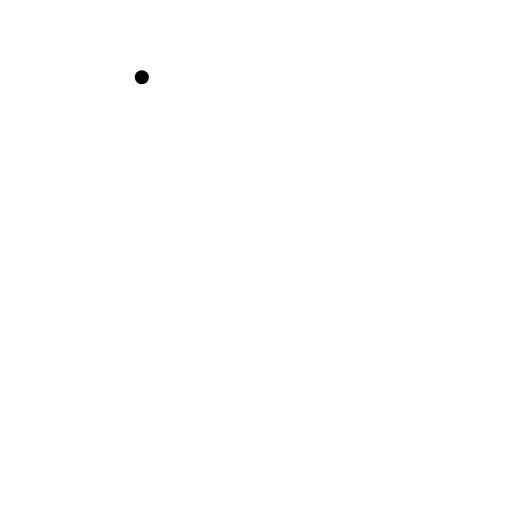
t = 0.00 s
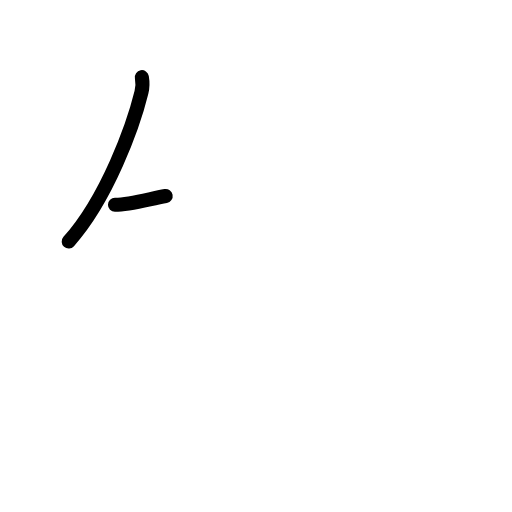
t = 1.25 s
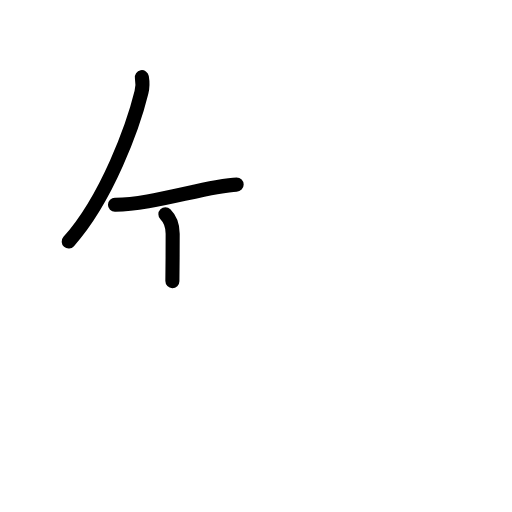
t = 2.42 s
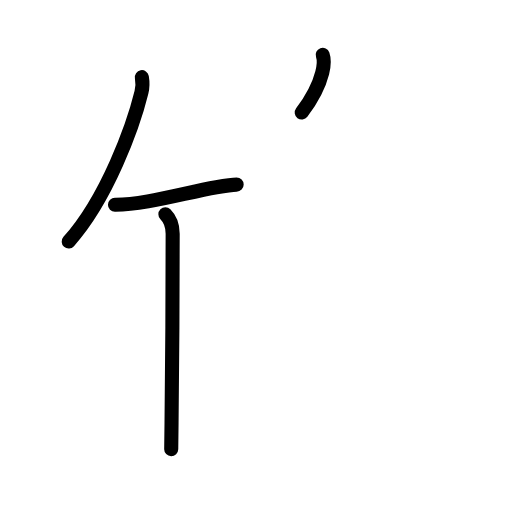
t = 3.63 s
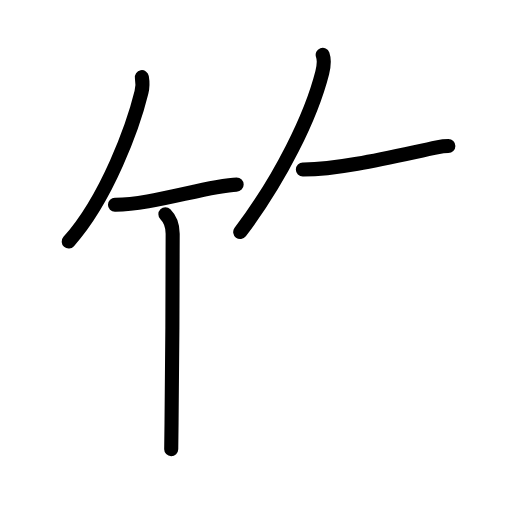
t = 4.75 s
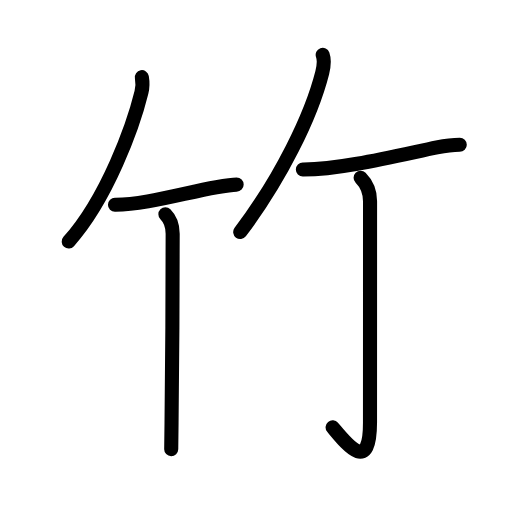
t = 6.00 s

The animated SVG that drew these frames (rendered in a browser with its animation timeline set to each time). Animation: 19 SMIL elements (animate=19); one cycle of 6.00 s.

<?xml version="1.0" encoding="UTF-8"?>
<!--
AniKanjiVG is licensed by CC-BY-SA Paul C. Sommerhoff (https://bitbucket.org/sommerhoff/anikanjivg).
AniKanjiVG uses KanjiVG which is licensed by CC-BY-SA Ulrich Apel (http://kanjivg.tagaini.net).
See also http://creativecommons.org/licenses/by-sa/3.0/
-->
<svg xmlns:kvg='http://kanjivg.tagaini.net' xmlns='http://www.w3.org/2000/svg' width='109' height='109' viewBox='0 0 109 109' style='fill:none;stroke:#000000;stroke-width:3;stroke-linecap:round;stroke-linejoin:round;' id="kvg:kanji_07af9"><g id="kvg:07af9" kvg:element="竹" kvg:radical="general"><g id="kvg:07af9-g1" kvg:position="left"><path id="kvg:07af9-s1" kvg:type="㇒" d="M30.2,16.43c0.17,0.95,0.19,2.1-0.09,3.24c-1.74,7.09-7.28,22.56-15.48,31.74"><animate attributeName="d" begin="0.0s" dur="0.5s" from="M30.2,16.43C30.2,16.43,30.2,16.43,30.2,16.43" to="M30.2,16.43c0.17,0.95,0.19,2.1-0.09,3.24" />
<animate attributeName="d" begin="0.5s" dur="0.5s" from="M30.2,16.43c0.17,0.95,0.19,2.1-0.09,3.24c0,0,0,0,0,0,0" to="M30.2,16.43c0.17,0.95,0.19,2.1-0.09,3.24c-1.74,7.09-7.28,22.56-15.48,31.74" />
</path>
<path id="kvg:07af9-s2" kvg:type="㇐b" d="M24.48,43.58c6.14,0.04,14.59-2.46,21.58-3.72c1.9-0.34,3.43-0.56,4.32-0.56"><animate attributeName="d" begin="1.0s" dur="0.5s" from="M24.48,43.58C24.48,43.58,24.48,43.58,24.48,43.58" to="M24.48,43.58c6.14,0.04,14.59-2.46,21.58-3.72" />
<animate attributeName="d" begin="1.5s" dur="0.5s" from="M24.48,43.58c6.14,0.04,14.59-2.46,21.58-3.72c0,0,0,0,0,0,0" to="M24.48,43.58c6.14,0.04,14.59-2.46,21.58-3.72c1.9-0.34,3.43-0.56,4.32-0.56" />
<animate attributeName="d" begin="0s" dur="1.0s" from="M-100,-100" to="M-100,-100" />
</path>
<path id="kvg:07af9-s3" kvg:type="㇑" d="M35.21,45.61c0.96,0.96,1.55,2.39,1.55,4.13c0,10.53-0.09,29.94-0.24,40.26c-0.04,3.02-0.07,4.71-0.07,5.62"><animate attributeName="d" begin="2.0s" dur="0.3333333333333333s" from="M35.21,45.61C35.21,45.61,35.21,45.61,35.21,45.61" to="M35.21,45.61c0.96,0.96,1.55,2.39,1.55,4.13" />
<animate attributeName="d" begin="2.3333333333333335s" dur="0.3333333333333333s" from="M35.21,45.61c0.96,0.96,1.55,2.39,1.55,4.13c0,0,0,0,0,0,0" to="M35.21,45.61c0.96,0.96,1.55,2.39,1.55,4.13c0,10.53-0.09,29.94-0.24,40.26" />
<animate attributeName="d" begin="2.6666666666666665s" dur="0.3333333333333333s" from="M35.21,45.61c0.96,0.96,1.55,2.39,1.55,4.13c0,10.53-0.09,29.94-0.24,40.26c0,0,0,0,0,0,0" to="M35.21,45.61c0.96,0.96,1.55,2.39,1.55,4.13c0,10.53-0.09,29.94-0.24,40.26c-0.04,3.02-0.07,4.71-0.07,5.62" />
<animate attributeName="d" begin="0s" dur="2.0s" from="M-100,-100" to="M-100,-100" />
</path>
</g>
<g id="kvg:07af9-g2" kvg:position="right"><path id="kvg:07af9-s4" kvg:type="㇒" d="M68.7,11.68c0.43,1.2,0.21,2.55-0.1,3.79C66.25,24.75,59.75,38,51.14,49.4"><animate attributeName="d" begin="3.0s" dur="0.5s" from="M68.7,11.68C68.7,11.68,68.7,11.68,68.7,11.68" to="M68.7,11.68c0.43,1.2,0.21,2.55-0.1,3.79" />
<animate attributeName="d" begin="3.5s" dur="0.5s" from="M68.7,11.68c0.43,1.2,0.21,2.55-0.1,3.79c0,0,0,0,0,0,0" to="M68.7,11.68c0.43,1.2,0.21,2.55-0.1,3.79C66.25,24.75,59.75,38,51.14,49.4" />
<animate attributeName="d" begin="0s" dur="3.0s" from="M-100,-100" to="M-100,-100" />
</path>
<path id="kvg:07af9-s5" kvg:type="㇐b" d="M64.48,36.08c8.14,0.04,20.64-3.08,28.54-4.71c2.1-0.43,3.83-0.57,4.86-0.57"><animate attributeName="d" begin="4.0s" dur="0.5s" from="M64.48,36.08C64.48,36.08,64.48,36.08,64.48,36.08" to="M64.48,36.08c8.14,0.04,20.64-3.08,28.54-4.71" />
<animate attributeName="d" begin="4.5s" dur="0.5s" from="M64.48,36.08c8.14,0.04,20.64-3.08,28.54-4.71c0,0,0,0,0,0,0" to="M64.48,36.08c8.14,0.04,20.64-3.08,28.54-4.71c2.1-0.43,3.83-0.57,4.86-0.57" />
<animate attributeName="d" begin="0s" dur="4.0s" from="M-100,-100" to="M-100,-100" />
</path>
<path id="kvg:07af9-s6" kvg:type="㇚" d="M76.77,37.83c1.08,1.08,2.01,2.79,2.01,5.02c0,14.56-0.01,42.16-0.01,47.12c0,11.03-4.89,4.66-7.96,1"><animate attributeName="d" begin="5.0s" dur="0.3333333333333333s" from="M76.77,37.83C76.77,37.83,76.77,37.83,76.77,37.83" to="M76.77,37.83c1.08,1.08,2.01,2.79,2.01,5.02" />
<animate attributeName="d" begin="5.333333333333333s" dur="0.3333333333333333s" from="M76.77,37.83c1.08,1.08,2.01,2.79,2.01,5.02c0,0,0,0,0,0,0" to="M76.77,37.83c1.08,1.08,2.01,2.79,2.01,5.02c0,14.56-0.01,42.16-0.01,47.12" />
<animate attributeName="d" begin="5.666666666666667s" dur="0.3333333333333333s" from="M76.77,37.83c1.08,1.08,2.01,2.79,2.01,5.02c0,14.56-0.01,42.16-0.01,47.12c0,0,0,0,0,0,0" to="M76.77,37.83c1.08,1.08,2.01,2.79,2.01,5.02c0,14.56-0.01,42.16-0.01,47.12c0,11.03-4.89,4.66-7.96,1" />
<animate attributeName="d" begin="0s" dur="5.0s" from="M-100,-100" to="M-100,-100" />
</path>
</g>
</g>
</svg>
